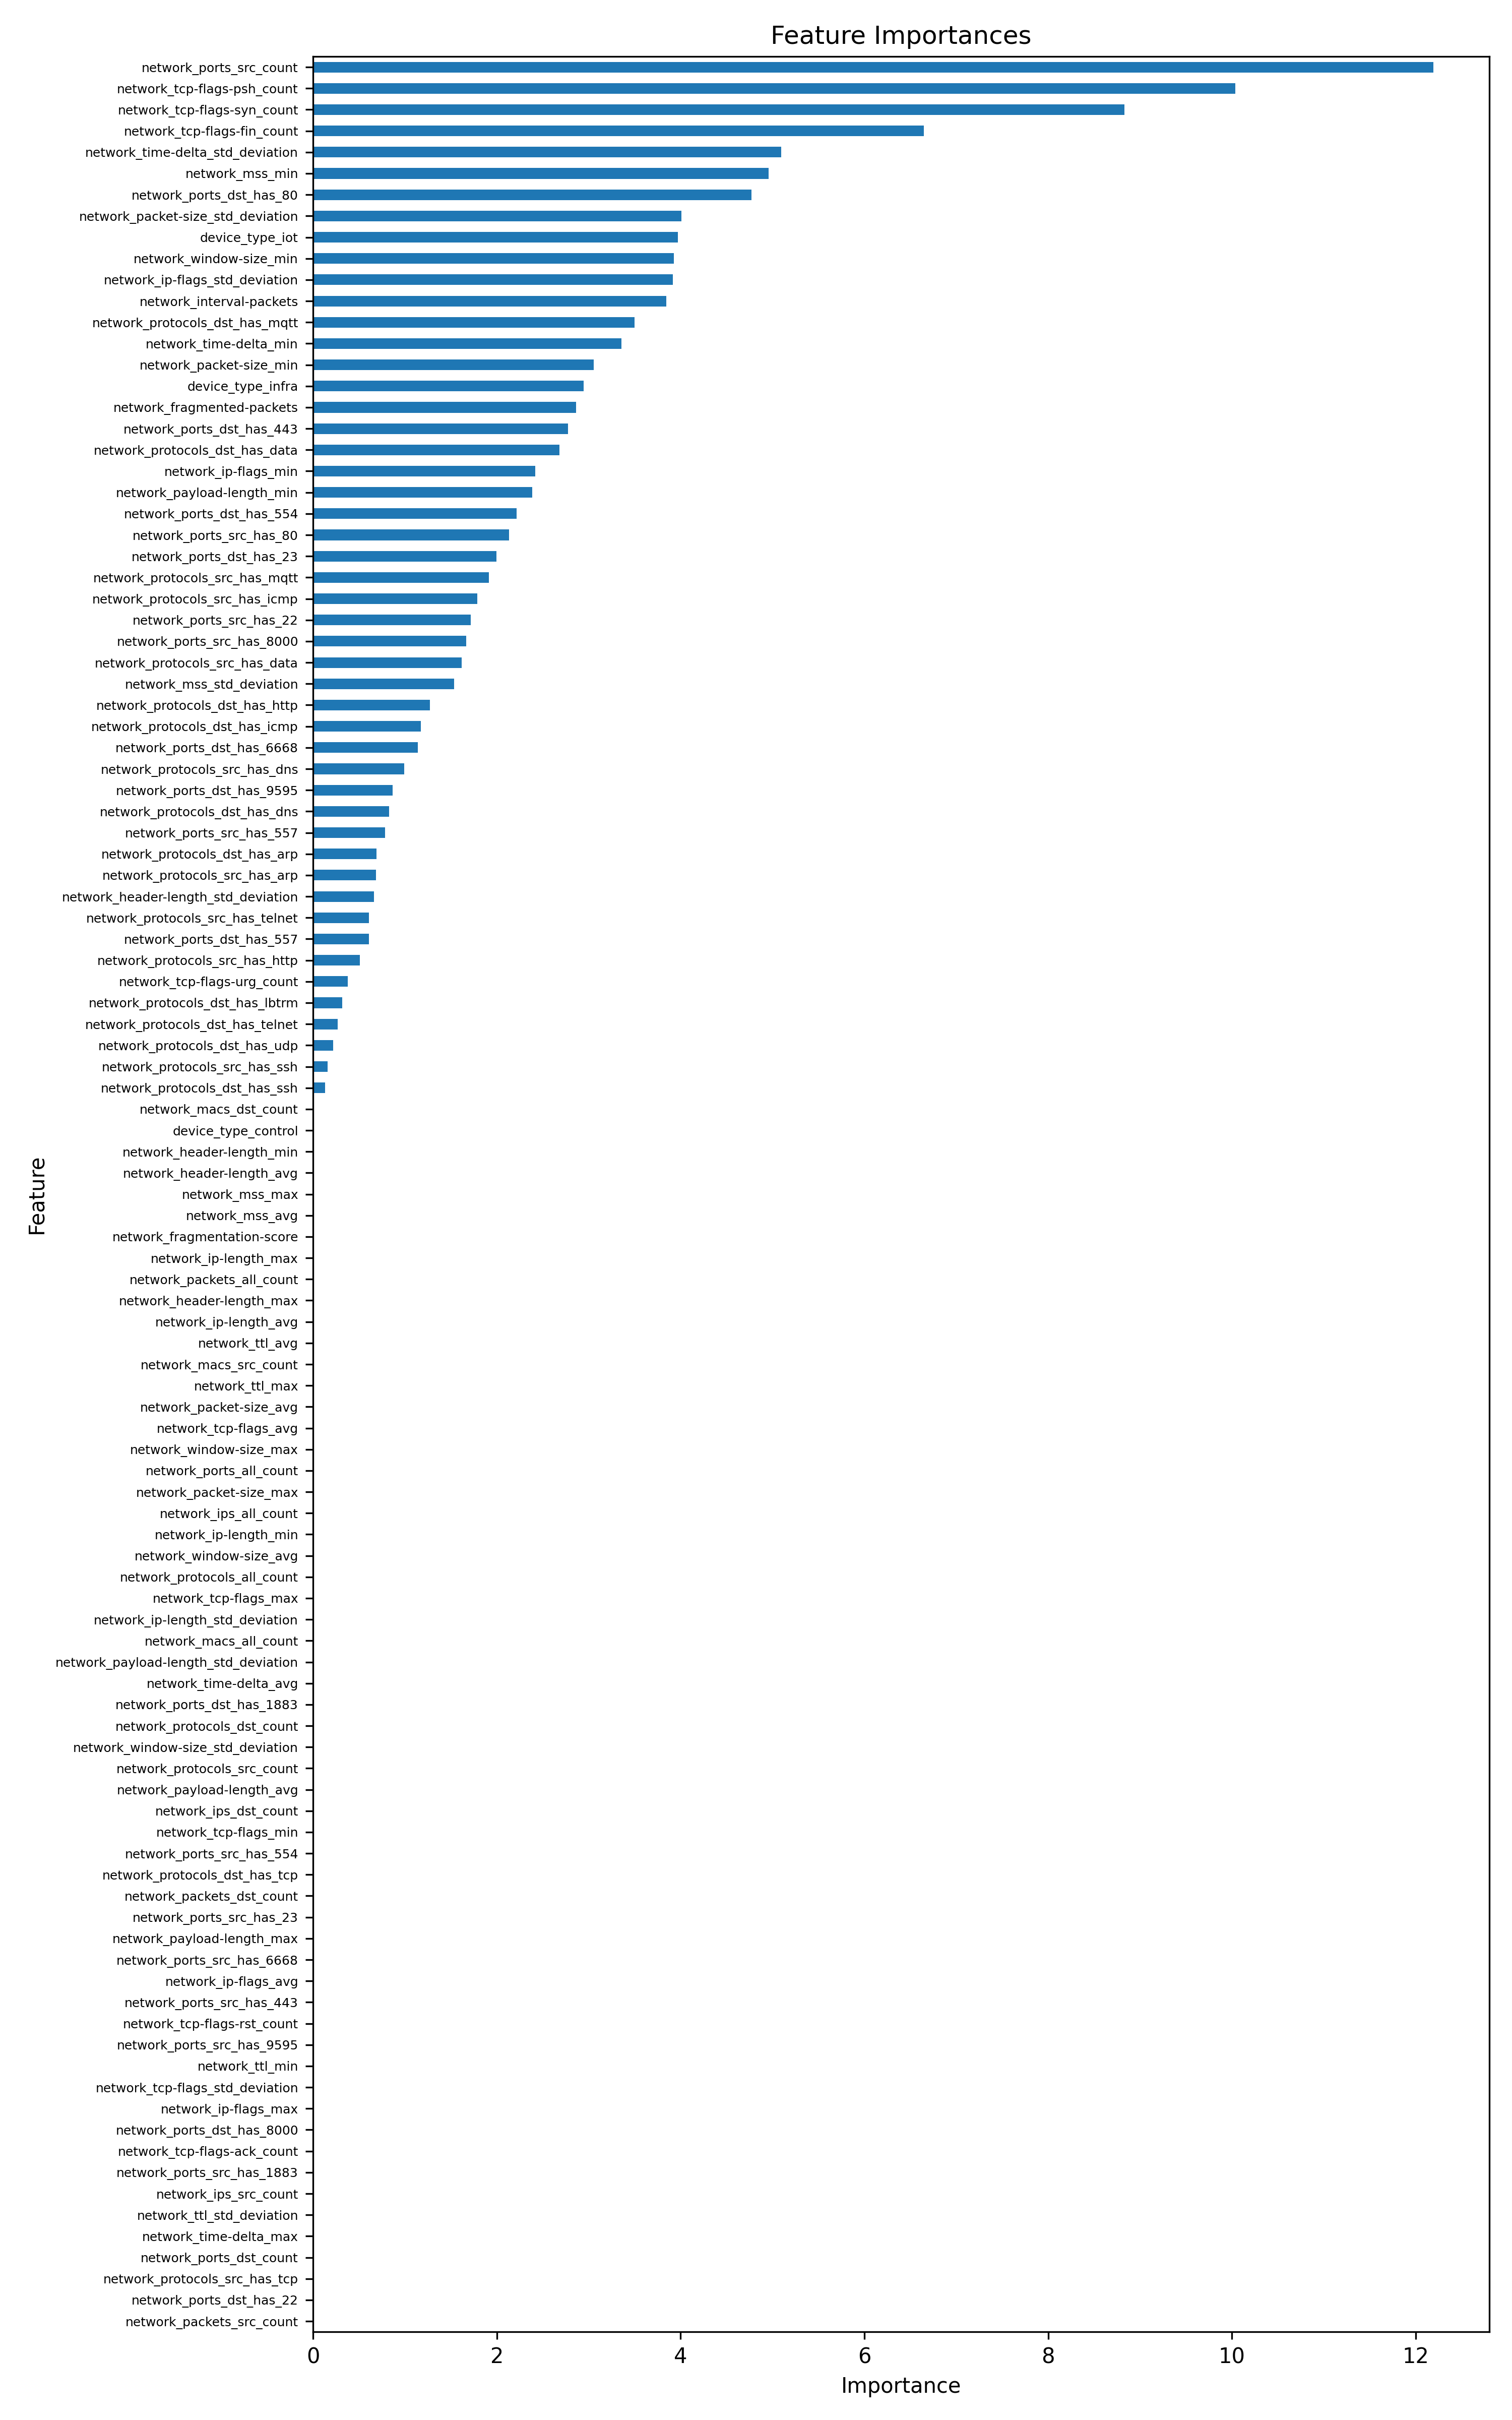

Data behind this chart, as committed beside it:
feature, importance, importance_norm
network_ports_src_count, 12.19, 1.0
network_tcp-flags-psh_count, 10.04, 0.8233
network_tcp-flags-syn_count, 8.829, 0.7242
network_tcp-flags-fin_count, 6.645, 0.5451
network_time-delta_std_deviation, 5.092, 0.4177
network_mss_min, 4.959, 0.4068
network_ports_dst_has_80, 4.773, 0.3915
network_packet-size_std_deviation, 4.01, 0.3289
device_type_iot, 3.971, 0.3257
network_window-size_min, 3.927, 0.3222
network_ip-flags_std_deviation, 3.918, 0.3214
network_interval-packets, 3.845, 0.3154
network_protocols_dst_has_mqtt, 3.497, 0.2869
network_time-delta_min, 3.355, 0.2752
network_packet-size_min, 3.052, 0.2504
device_type_infra, 2.946, 0.2417
network_fragmented-packets, 2.862, 0.2348
network_ports_dst_has_443, 2.776, 0.2277
network_protocols_dst_has_data, 2.683, 0.2201
network_ip-flags_min, 2.416, 0.1982
network_payload-length_min, 2.384, 0.1956
network_ports_dst_has_554, 2.217, 0.1818
network_ports_src_has_80, 2.134, 0.175
network_ports_dst_has_23, 1.994, 0.1636
network_protocols_src_has_mqtt, 1.916, 0.1572
network_protocols_src_has_icmp, 1.786, 0.1465
network_ports_src_has_22, 1.713, 0.1406
network_ports_src_has_8000, 1.668, 0.1368
network_protocols_src_has_data, 1.617, 0.1327
network_mss_std_deviation, 1.534, 0.1258
network_protocols_dst_has_http, 1.269, 0.1041
network_protocols_dst_has_icmp, 1.172, 0.09614
network_ports_dst_has_6668, 1.14, 0.09348
network_protocols_src_has_dns, 0.9906, 0.08126
network_ports_dst_has_9595, 0.8646, 0.07092
network_protocols_dst_has_dns, 0.8255, 0.06772
network_ports_src_has_557, 0.7846, 0.06436
network_protocols_dst_has_arp, 0.69, 0.0566
network_protocols_src_has_arp, 0.6853, 0.05622
network_header-length_std_deviation, 0.6622, 0.05432
network_protocols_src_has_telnet, 0.6099, 0.05003
network_ports_dst_has_557, 0.6083, 0.0499
network_protocols_src_has_http, 0.507, 0.04159
network_tcp-flags-urg_count, 0.3768, 0.03091
network_protocols_dst_has_lbtrm, 0.3201, 0.02626
network_protocols_dst_has_telnet, 0.2661, 0.02183
network_protocols_dst_has_udp, 0.2183, 0.01791
network_protocols_src_has_ssh, 0.1607, 0.01318
network_protocols_dst_has_ssh, 0.1319, 0.01082
network_macs_dst_count, 0.0, 0.0
device_type_control, 0.0, 0.0
network_header-length_min, 0.0, 0.0
network_header-length_avg, 0.0, 0.0
network_mss_max, 0.0, 0.0
network_mss_avg, 0.0, 0.0
network_fragmentation-score, 0.0, 0.0
network_ip-length_max, 0.0, 0.0
network_packets_all_count, 0.0, 0.0
network_header-length_max, 0.0, 0.0
network_ip-length_avg, 0.0, 0.0
... 47 more rows
